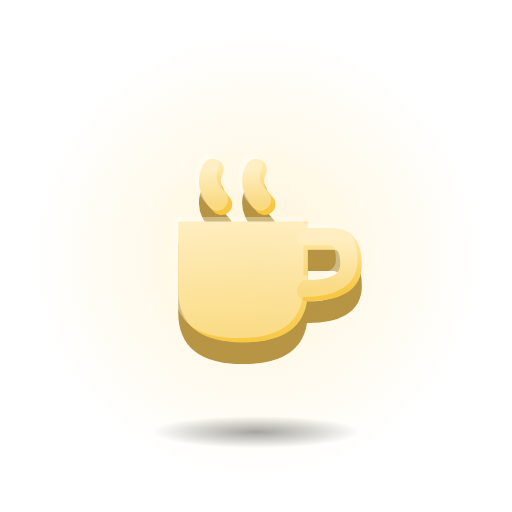
t = 0.00 s
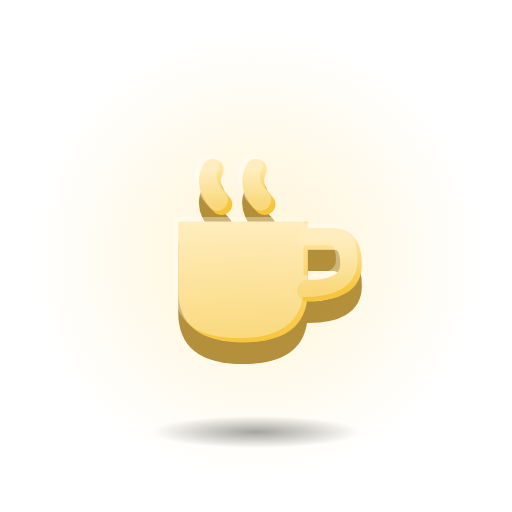
t = 0.30 s
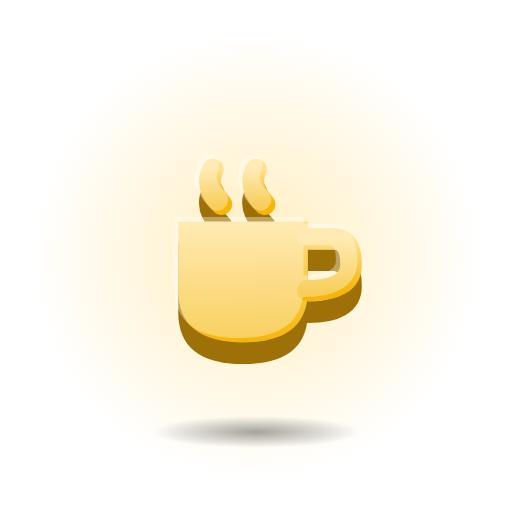
t = 0.90 s
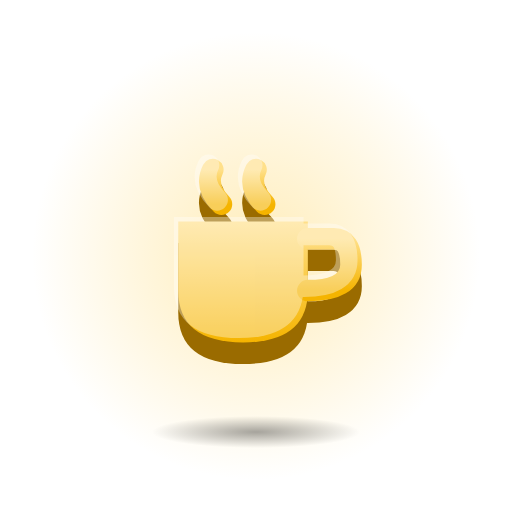
t = 1.20 s
t = 1.50 s: frame unchanged from t = 0.90 s, image omitted
t = 2.10 s: frame unchanged from t = 0.30 s, image omitted

The animated SVG that drew these frames (rendered in a browser with its animation timeline set to each time). Animation: 2 SMIL elements (animate=2); one cycle of 2.40 s, repeats indefinitely.

<svg xmlns="http://www.w3.org/2000/svg" viewBox="0 0 128 128" width="128" height="128">
<defs>
<linearGradient id="fg" x1="0" y1="0" x2="0" y2="1"><stop offset="0" stop-color="#FFE08A"/><stop offset="1" stop-color="#F5B400"/></linearGradient>
<radialGradient id="sh"><stop offset="0" stop-color="#000" stop-opacity="0.35"/><stop offset="1" stop-color="#000" stop-opacity="0"/></radialGradient>
<radialGradient id="halo"><stop offset="0" stop-color="#FFE08A" stop-opacity="0.6"/><stop offset="1" stop-color="#FFE08A" stop-opacity="0"/></radialGradient>
</defs>
<circle cx="64" cy="64" r="56" fill="url(#halo)"><animate attributeName="opacity" values=".55;1;.55" dur="2.4s" repeatCount="indefinite" calcMode="spline" keySplines="0.42 0 0.58 1;0.42 0 0.58 1"/></circle>
<ellipse cx="64" cy="108" rx="26" ry="4" fill="url(#sh)"/>
<g transform="translate(64 64) scale(1.08) translate(-64 -64)"><g transform="translate(64 64)"><g><animate attributeName="opacity" values=".7;1;.7" dur="2.4s" repeatCount="indefinite" calcMode="spline" keySplines="0.42 0 0.58 1;0.42 0 0.58 1"/><g transform="translate(-32 -32)"><g transform="translate(0 5)"><path d="M14 24 H44 V40 Q44 52 29 52 Q14 52 14 40 Z" fill="#9A6B00"/><path d="M44 28 H50 Q54 28 54 34 Q54 40 44 40" fill="none" stroke="#9A6B00" stroke-width="5" stroke-linecap="round" stroke-linejoin="round"/><path d="M22 12 Q20 16 24 20 M32 12 Q30 16 34 20" fill="none" stroke="#9A6B00" stroke-width="5" stroke-linecap="round" stroke-linejoin="round"/></g><path d="M14 24 H44 V40 Q44 52 29 52 Q14 52 14 40 Z" fill="url(#fg)"/><path d="M44 28 H50 Q54 28 54 34 Q54 40 44 40" fill="none" stroke="url(#fg)" stroke-width="5" stroke-linecap="round" stroke-linejoin="round"/><path d="M22 12 Q20 16 24 20 M32 12 Q30 16 34 20" fill="none" stroke="url(#fg)" stroke-width="5" stroke-linecap="round" stroke-linejoin="round"/><g opacity="0.35" transform="translate(-1 -1)"><path d="M14 24 H44 V40 Q44 52 29 52 Q14 52 14 40 Z" fill="#FFFFFF"/><path d="M44 28 H50 Q54 28 54 34 Q54 40 44 40" fill="none" stroke="#FFFFFF" stroke-width="5" stroke-linecap="round" stroke-linejoin="round"/><path d="M22 12 Q20 16 24 20 M32 12 Q30 16 34 20" fill="none" stroke="#FFFFFF" stroke-width="5" stroke-linecap="round" stroke-linejoin="round"/></g></g></g></g></g>
</svg>
